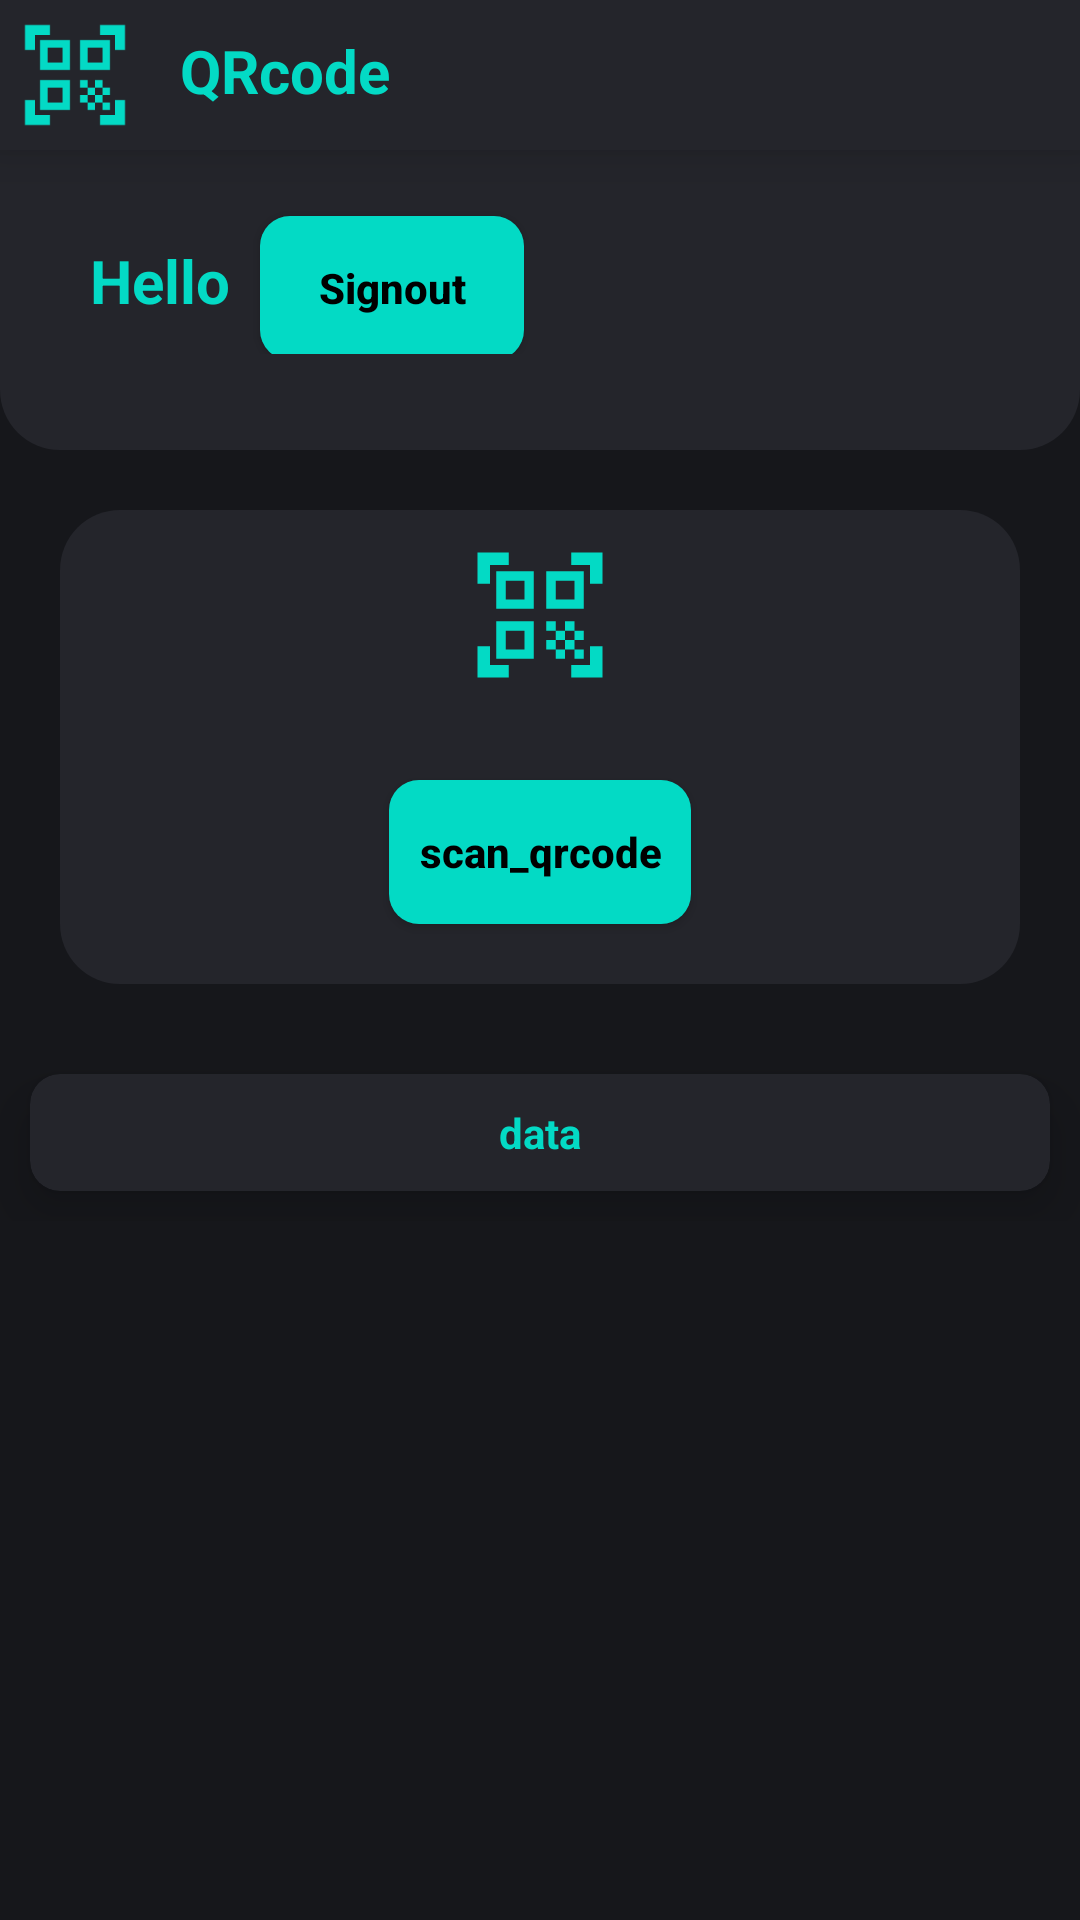

Here is an Android app screen rendered from its layout file. Give the layout XML and the strings, colors and styles it references.
<!-- AndroidManifest.xml: application theme Theme.QRcode -->
<!-- res/layout/activity_second.xml -->
<?xml version="1.0" encoding="utf-8"?>
<ScrollView xmlns:android="http://schemas.android.com/apk/res/android"
    xmlns:app="http://schemas.android.com/apk/res-auto"
    xmlns:tools="http://schemas.android.com/tools"
    android:layout_width="match_parent"
    android:layout_height="match_parent"
    android:background="#16171B"
    android:contentDescription="@string/app_name"
    tools:context=".MainActivity">

    <LinearLayout
        android:id="@+id/click4"
        android:layout_width="match_parent"
        android:layout_height="wrap_content"
        android:orientation="vertical">

        <LinearLayout
            android:layout_width="match_parent"
            android:layout_height="50dp"
            android:background="#24252B"
            android:elevation="10dp"
            android:orientation="horizontal">

            <ImageView
                android:id="@+id/imageView"
                android:layout_width="50dp"
                android:layout_height="50dp"
                android:layout_weight="0"
                android:contentDescription="@string/image"
                android:padding="5dp"
                app:srcCompat="@drawable/ic_baseline_qr_code_scanner_24" />

            <TextView
                android:id="@+id/textView1"
                android:layout_width="wrap_content"
                android:layout_height="wrap_content"
                android:layout_weight="0"
                android:padding="10dp"
                android:text="@string/qrcode"
                android:textColor="@color/teal_200"
                android:textSize="20sp"
                android:textStyle="bold" />

        </LinearLayout>

        <LinearLayout
            android:layout_width="match_parent"
            android:layout_height="100dp"
            android:background="@drawable/view"
            android:orientation="vertical">

            <LinearLayout
                android:layout_width="match_parent"
                android:layout_height="wrap_content"
                android:layout_margin="20dp"
                android:background="#24252B"
                android:orientation="horizontal">

                <TextView
                    android:id="@+id/name"
                    android:layout_width="wrap_content"
                    android:layout_height="wrap_content"
                    android:layout_weight="0"
                    android:padding="10dp"
                    android:text="@string/hello"
                    android:textColor="@color/teal_200"
                    android:textSize="20sp"
                    android:textStyle="bold" />

                <androidx.appcompat.widget.AppCompatButton
                    android:id="@+id/signout"
                    android:layout_width="wrap_content"
                    android:layout_height="48dp"
                    android:layout_marginEnd="0dp"
                    android:layout_weight="0"
                    android:background="@drawable/round_back_white_10"
                    android:padding="10dp"
                    android:text="@string/signout"
                    android:textAllCaps="false"
                    android:textColor="@color/black"
                    android:textSize="14sp"
                    android:textStyle="bold"
                    tools:ignore="TouchTargetSizeCheck" />

            </LinearLayout>
        </LinearLayout>

        <LinearLayout
            android:layout_width="match_parent"
            android:layout_height="match_parent"
            android:layout_margin="20dp"
            android:background="@drawable/view1"
            android:gravity="center"
            android:orientation="vertical">

            <ImageView
                android:id="@+id/imageView2"
                android:layout_width="50dp"
                android:layout_height="50dp"
                android:layout_margin="10dp"
                android:contentDescription="@string/image2"
                app:srcCompat="@drawable/ic_baseline_qr_code_scanner_24"
                tools:ignore="ImageContrastCheck" />

            <androidx.appcompat.widget.AppCompatButton
                android:id="@+id/scan"
                android:layout_width="wrap_content"
                android:layout_height="0dp"
                android:layout_margin="20dp"
                android:layout_weight="2"
                android:background="@drawable/round_back_white_10"
                android:padding="10dp"
                android:text="@string/scan_qrcode"
                android:textAllCaps="false"
                android:textColor="@color/black"
                android:textSize="14sp"
                android:textStyle="bold" />

        </LinearLayout>

        <androidx.cardview.widget.CardView
            android:id="@+id/card2"
            android:layout_width="match_parent"
            android:layout_height="match_parent"
            android:layout_margin="10dp"
            app:cardBackgroundColor="#24252B"
            app:cardCornerRadius="10dp"
            app:cardElevation="10dp">

            <LinearLayout
                android:id="@+id/account"
                android:layout_width="match_parent"
                android:layout_height="wrap_content"
                android:clickable="false"
                android:orientation="horizontal"
                android:padding="10dp">

                <TextView
                    android:id="@+id/data"
                    android:layout_width="0dp"
                    android:layout_height="wrap_content"
                    android:layout_gravity="center"
                    android:layout_weight="1"
                    android:gravity="center"
                    android:text="@string/data"
                    android:textColor="@color/teal_200"
                    android:textSize="14sp"
                    android:textStyle="normal|bold" />

            </LinearLayout>
        </androidx.cardview.widget.CardView>


    </LinearLayout>
</ScrollView>
<!-- resources referenced by this layout -->
<resources>
  <!-- drawable ic_baseline_qr_code_scanner_24 (drawable) -->
  <vector android:height="24dp" android:tint="@color/teal_200"
      android:viewportHeight="24" android:viewportWidth="24"
      android:width="24dp" xmlns:android="http://schemas.android.com/apk/res/android">
      <path android:fillColor="@android:color/white" android:pathData="M9.5,6.5v3h-3v-3H9.5M11,5H5v6h6V5L11,5zM9.5,14.5v3h-3v-3H9.5M11,13H5v6h6V13L11,13zM17.5,6.5v3h-3v-3H17.5M19,5h-6v6h6V5L19,5zM13,13h1.5v1.5H13V13zM14.5,14.5H16V16h-1.5V14.5zM16,13h1.5v1.5H16V13zM13,16h1.5v1.5H13V16zM14.5,17.5H16V19h-1.5V17.5zM16,16h1.5v1.5H16V16zM17.5,14.5H19V16h-1.5V14.5zM17.5,17.5H19V19h-1.5V17.5zM22,7h-2V4h-3V2h5V7zM22,22v-5h-2v3h-3v2H22zM2,22h5v-2H4v-3H2V22zM2,2v5h2V4h3V2H2z"/>
  </vector>
  <!-- drawable round_back_white_10 (drawable-v24) -->
  <?xml version="1.0" encoding="utf-8"?>
  <shape xmlns:android="http://schemas.android.com/apk/res/android"
      android:shape="rectangle">
  
      <solid
          android:color="@color/teal_200"/>
      <corners android:radius="10dp"/>
  
  </shape>
  <!-- drawable view (drawable-v24) -->
  <?xml version="1.0" encoding="utf-8"?>
  <shape
      xmlns:android="http://schemas.android.com/apk/res/android">
  
      <corners
          android:bottomRightRadius="20dp"
          android:bottomLeftRadius="20dp" />
  
      <solid
          android:color="#24252B" />
  
  
  </shape>
  <!-- drawable view1 (drawable-v24) -->
  <?xml version="1.0" encoding="utf-8"?>
  <shape
      xmlns:android="http://schemas.android.com/apk/res/android">
  
      <corners
          android:radius="20dp" />
  
      <solid
          android:color="#24252B" />
  
  
  </shape>
  <string name="app_name">QRcode</string>
  <string name="data">data</string>
  <string name="hello">Hello</string>
  <string name="image">image</string>
  <string name="image2">image2</string>
  <string name="qrcode">QRcode</string>
  <string name="scan_qrcode">scan_qrcode</string>
  <string name="signout">Signout</string>
  <style name="Theme.QRcode" parent="Theme.MaterialComponents.DayNight.DarkActionBar">
          
          <item name="colorPrimary">@color/purple_500</item>
          <item name="colorPrimaryVariant">@color/purple_700</item>
          <item name="colorOnPrimary">@color/white</item>
          
          <item name="colorSecondary">@color/teal_200</item>
          <item name="colorSecondaryVariant">@color/teal_700</item>
          <item name="colorOnSecondary">@color/black</item>
          
          <item name="android:statusBarColor">#000000</item>
          
      </style>
  <!-- not gathered from this repository: default colours our renderer supplied (Android Studio template values) -->
  <color name="purple_500">#FF6200EE</color>
  <color name="purple_700">#FF3700B3</color>
  <color name="teal_200">#FF03DAC5</color>
  <color name="teal_700">#FF018786</color>
  <color name="black">#FF000000</color>
  <color name="white">#FFFFFFFF</color>
</resources>
